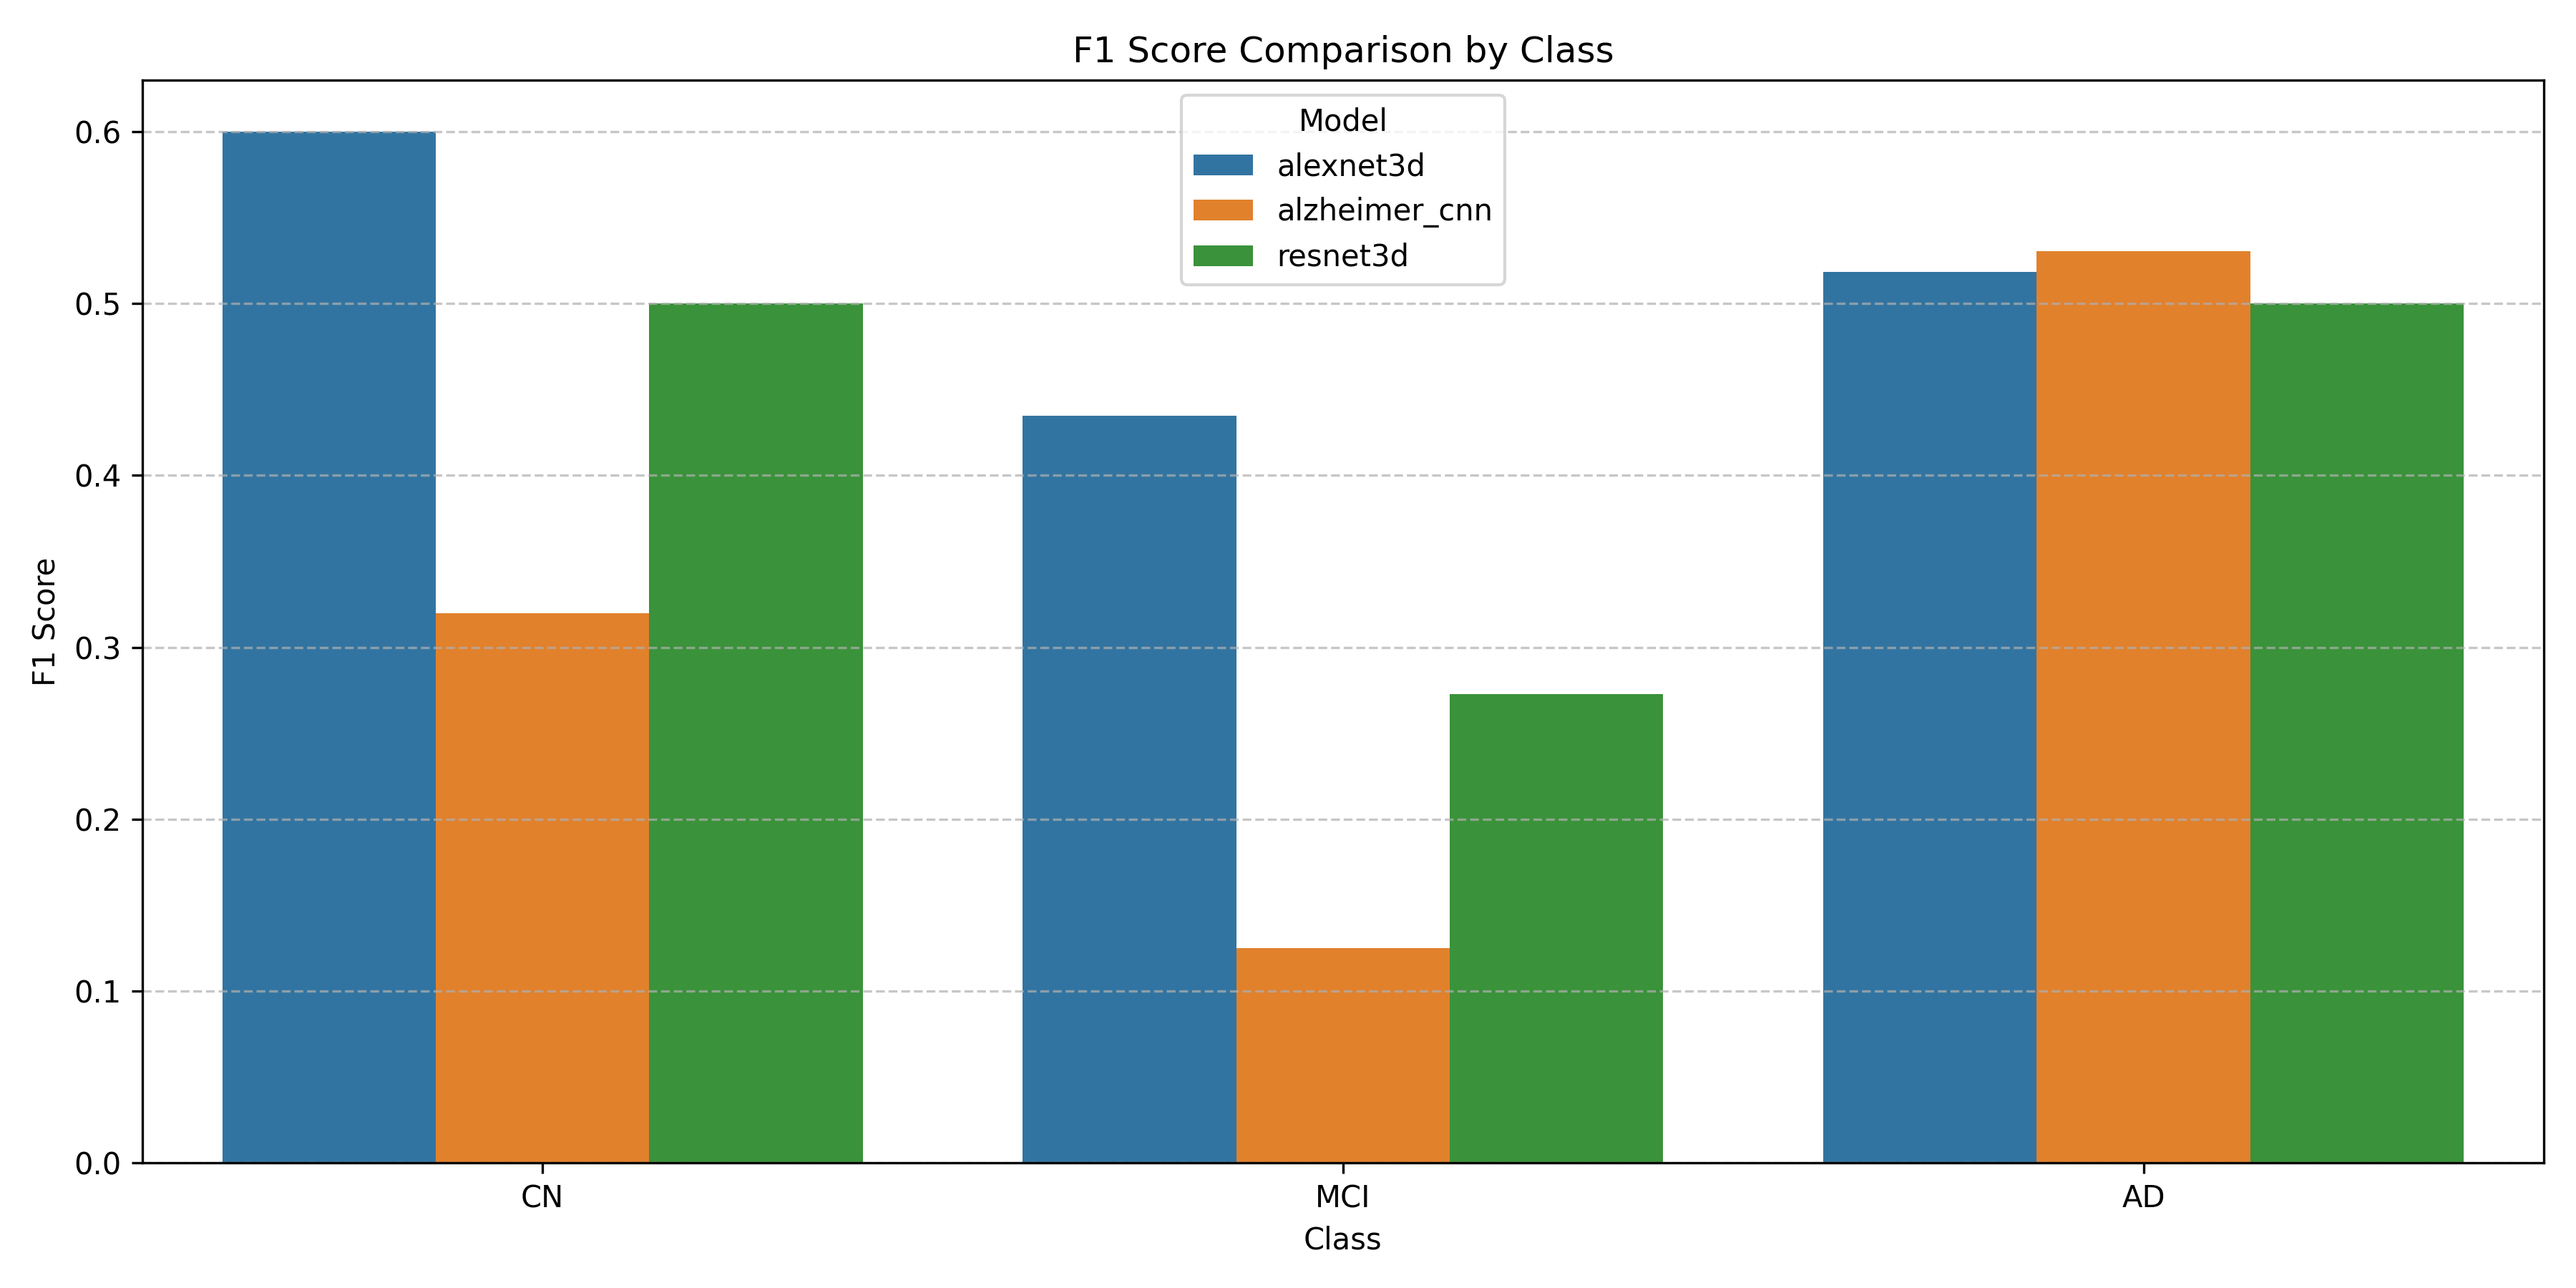

Data behind this chart, as committed beside it:
Model, Class, F1 Score
alexnet3d, CN, 0.6
alexnet3d, MCI, 0.4348
alexnet3d, AD, 0.5185
alzheimer_cnn, CN, 0.32
alzheimer_cnn, MCI, 0.125
alzheimer_cnn, AD, 0.5306
resnet3d, CN, 0.5
resnet3d, MCI, 0.2727
resnet3d, AD, 0.5
